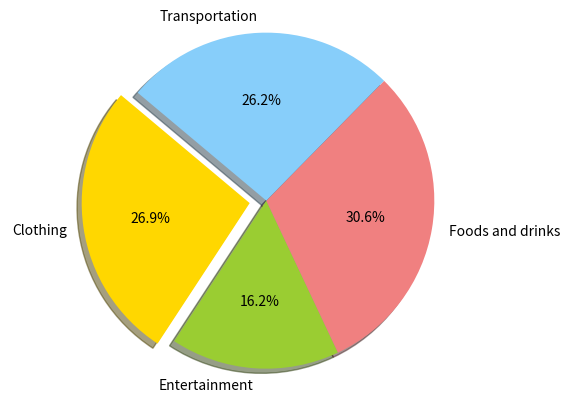

The matplotlib source for this figure:
###
#/***************************************************
#File Name: piechart.py
#Version/Date: 0.2 (2020-05-06)
# [redacted]
#Project Name: Smart Finance Manager 
# [redacted]
# [redacted]
#***************************************************/
###


""" 
███████ ██       █████   ██████   ██████  ███████ ██████                                                       
██      ██      ██   ██ ██       ██       ██      ██   ██                                                      
█████   ██      ███████ ██   ███ ██   ███ █████   ██   ██                                                      
██      ██      ██   ██ ██    ██ ██    ██ ██      ██   ██                                                      
██      ███████ ██   ██  ██████   ██████  ███████ ██████                                                       
                                                                                                               
                                                                                                               
███    ██  ██████  ████████     ██ ███    ██  ██████ ██      ██    ██ ██████  ███████ ██████      ██ ███    ██ 
████   ██ ██    ██    ██        ██ ████   ██ ██      ██      ██    ██ ██   ██ ██      ██   ██     ██ ████   ██ 
██ ██  ██ ██    ██    ██        ██ ██ ██  ██ ██      ██      ██    ██ ██   ██ █████   ██   ██     ██ ██ ██  ██ 
██  ██ ██ ██    ██    ██        ██ ██  ██ ██ ██      ██      ██    ██ ██   ██ ██      ██   ██     ██ ██  ██ ██ 
██   ████  ██████     ██        ██ ██   ████  ██████ ███████  ██████  ██████  ███████ ██████      ██ ██   ████ 
                                                                                                               
                                                                                                               
███    ███  █████  ██ ███    ██     ██████  ██████   ██████   ██████  ██████   █████  ███    ███               
████  ████ ██   ██ ██ ████   ██     ██   ██ ██   ██ ██    ██ ██       ██   ██ ██   ██ ████  ████               
██ ████ ██ ███████ ██ ██ ██  ██     ██████  ██████  ██    ██ ██   ███ ██████  ███████ ██ ████ ██               
██  ██  ██ ██   ██ ██ ██  ██ ██     ██      ██   ██ ██    ██ ██    ██ ██   ██ ██   ██ ██  ██  ██               
██      ██ ██   ██ ██ ██   ████     ██      ██   ██  ██████   ██████  ██   ██ ██   ██ ██      ██               
                                                                                                               
                                                                                                            
 """


import matplotlib.pyplot as plt

# Data to plot
labels = 'Clothing', 'Entertainment', 'Foods and drinks', 'Transportation'
sizes = [215, 130, 245, 210] #sample data
colors = ['gold', 'yellowgreen', 'lightcoral', 'lightskyblue']
explode = (0.1, 0, 0, 0)  # explode 1st slice

# Plot
plt.pie(sizes, explode=explode, labels=labels, colors=colors,
autopct='%1.1f%%', shadow=True, startangle=140)

plt.axis('equal')
plt.show()



if __name__ == "__main__":
    print("Please run main.py instead")
    pass